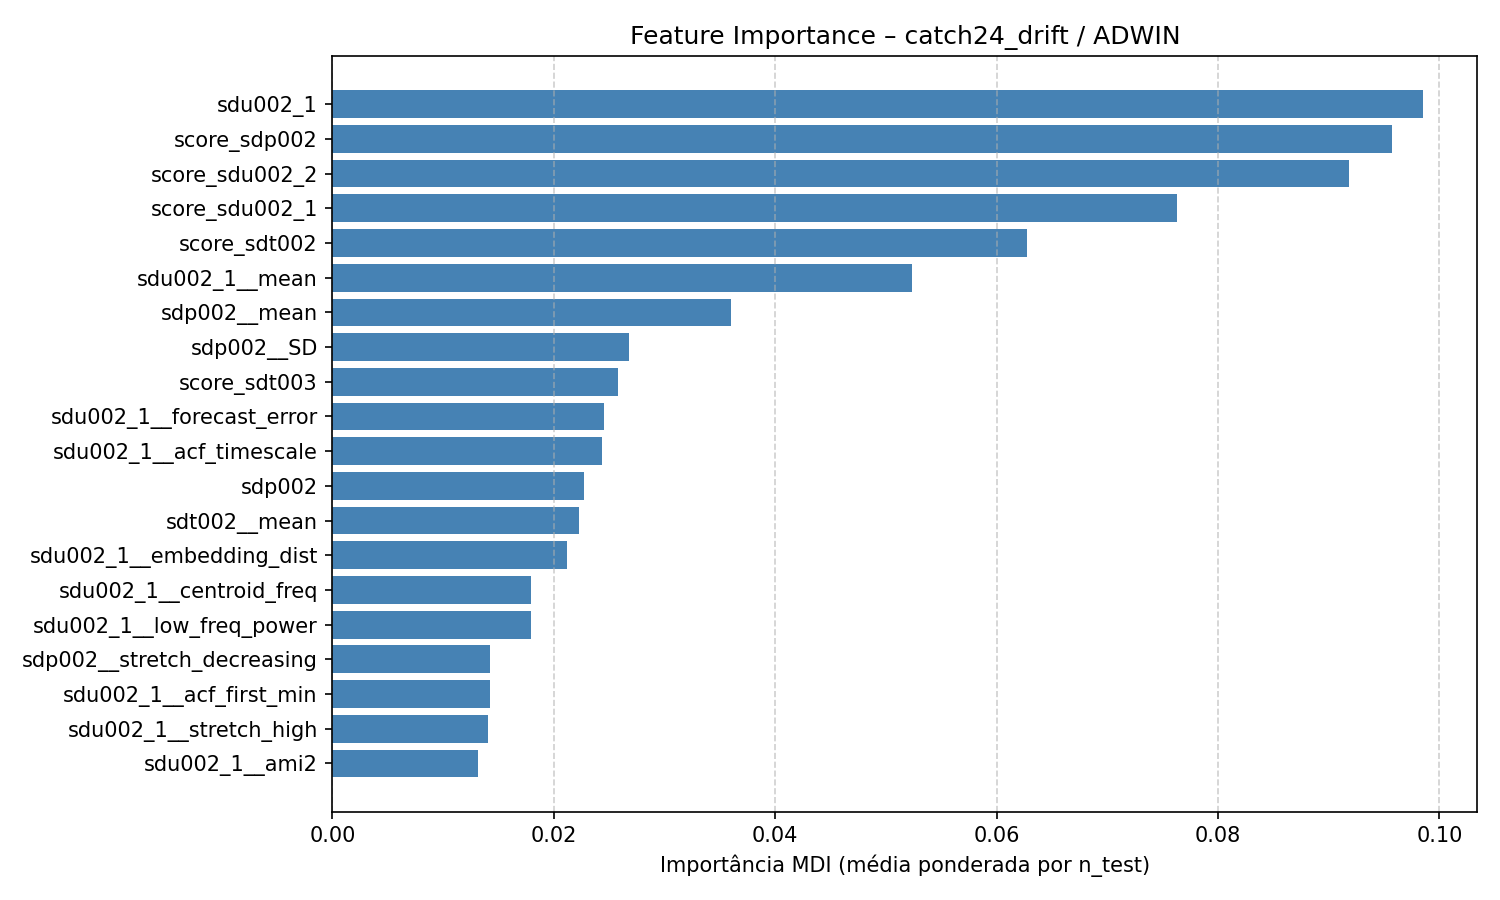

The table this chart was drawn from, first rows:
feature, feature_importance_mdi
sdu002_1, 0.09852
score_sdp002, 0.09574
score_sdu002_2, 0.09181
score_sdu002_1, 0.07634
score_sdt002, 0.06274
sdu002_1__mean, 0.05239
sdp002__mean, 0.03598
sdp002__SD, 0.02677
score_sdt003, 0.02583
sdu002_1__forecast_error, 0.02455
sdu002_1__acf_timescale, 0.02432
sdp002, 0.02269
sdt002__mean, 0.02229
sdu002_1__embedding_dist, 0.02124
sdu002_1__centroid_freq, 0.01797
sdu002_1__low_freq_power, 0.01793
sdp002__stretch_decreasing, 0.01424
sdu002_1__acf_first_min, 0.01421
sdu002_1__stretch_high, 0.01403
sdu002_1__ami2, 0.01313
sdu002_1__entropy_pairs, 0.01268
sdp002__ami2, 0.01235
sdt003, 0.01166
sdt002, 0.01156
sdp002__forecast_error, 0.01025
sdt002__low_freq_power, 0.009412
sdt002__acf_timescale, 0.008309
sdt002__periodicity, 0.008158
sdu002_1__high_fluctuation, 0.007353
sdt002__outlier_timing_neg, 0.007217
sdt002__SD, 0.006915
sdt002__transition_matrix, 0.00652
sdt002__entropy_pairs, 0.00648
sdt002__forecast_error, 0.006162
sdu002_1__trev, 0.00569
sdp002__centroid_freq, 0.005432
sdt003__mean, 0.004855
sdp002__acf_first_min, 0.004575
sdt002__outlier_timing_pos, 0.004205
sdp002__acf_timescale, 0.00392
sdp002__embedding_dist, 0.003842
sdt003__acf_timescale, 0.003769
sdt002__ami2, 0.003612
sdu002_1__transition_matrix, 0.0036
sdt002__whiten_timescale, 0.003337
sdu002_2__mean, 0.003182
sdu002_1__ami_timescale, 0.003096
sdt002__embedding_dist, 0.00309
sdu002_1__SD, 0.003078
sdt002__centroid_freq, 0.002805
sdt002__stretch_high, 0.002421
sdt002__acf_first_min, 0.002263
sdu002_1__outlier_timing_neg, 0.002152
sdu002_1__stretch_decreasing, 0.002082
sdt002__high_fluctuation, 0.002052
sdt003__SD, 0.001869
sdu002_2, 0.001692
sdp002__whiten_timescale, 0.001648
sdp002__low_freq_power, 0.001617
sdt003__acf_first_min, 0.001561
... 70 more rows
